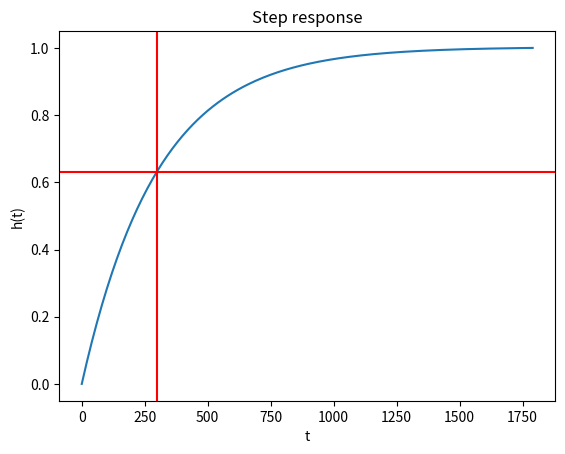
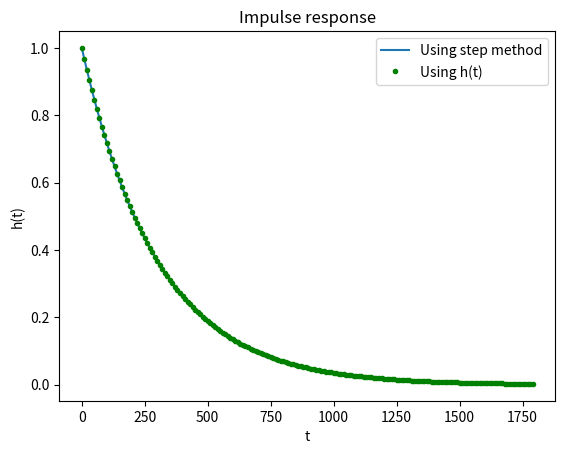

The matplotlib source for these figures, in order: (Note: this script raises an exception after producing the figures.)
import numpy as np
from matplotlib import pyplot as plt
from scipy import signal

# Setup
tau = 5.0 * 60    # time constant (seconds)
t_max = 60 * 30.0  # 30 minute experiment
dt = 10.0         # time step

### Using the lti class from scipy.signal ###

# Define a first-order linear time invariant (LTI) system
sys = signal.lti(1, [1, 1.0 / tau])

# Plot its step response with step method
h_times = np.arange(0, t_max, dt)

step_response = sys.step(T=h_times)[1]
plt.plot(h_times, step_response / step_response.max())    # normalize
plt.axhline(0.63, color='red')  # mark time constant
plt.axvline(tau, color='red')
plt.xlabel('t')
plt.ylabel('h(t)')
plt.title('Step response')

# Plot its impulse response with impulse method
plt.figure()
plt.plot(h_times, sys.impulse(T=h_times)[1], label='Using step method')
plt.xlabel('t')
plt.ylabel('h(t)')
plt.title('Impulse response')

### Defining our own 1st order LTI system ###
def h(t, tau):
    """Impulse response of first-order LTI system.
    Args:
        h   array of time values
        tau time constant
    """
    h = np.exp(-t / tau)
    h[t < 0] = 0.0
    return h

plt.plot(h_times, h(h_times,tau), color='green', marker='.', ls='',
        label='Using h(t)')
plt.xlabel('t')
plt.ylabel('h(t)')
plt.title('Impulse response')
plt.legend(loc='best')

# Define a sampled step function
x_times = np.arange(-t_max, t_max, dt)
step = np.zeros(len(x_times))
step[len(step)/2:] = 1.0

plt.figure()
plt.plot(x_times, step, color='black', label='step fn')

# Convolve step function with impulse response
step_response = np.convolve(h(h_times, tau), step, mode='valid')
plt.plot(h_times, step_response[:-1]/step_response.max(), color='green',
        marker='.', label='step response')
plt.xlabel('t')
plt.ylabel('h(t)')
plt.title('Step response')

# Deconvolve to recover original signal
h_array = h(h_times, tau)

# Pad step_response(t) to be longer than h(t)
step_response = np.concatenate([np.zeros(len(h_times)), step_response,
    np.ones(len(h_times))])

x_reconstructed = signal.deconvolve(step_response, h_array)

x_len = len(step_response) - len(h_times) + 1
x_reconstructed_times = np.arange(-dt*x_len/2, dt*(x_len/2-1), dt)

plt.plot(x_reconstructed_times, x_reconstructed[0][:-1], color='blue', ls='',
        marker='s', label='recovered step fn')
plt.legend(loc='best')

plt.show()
